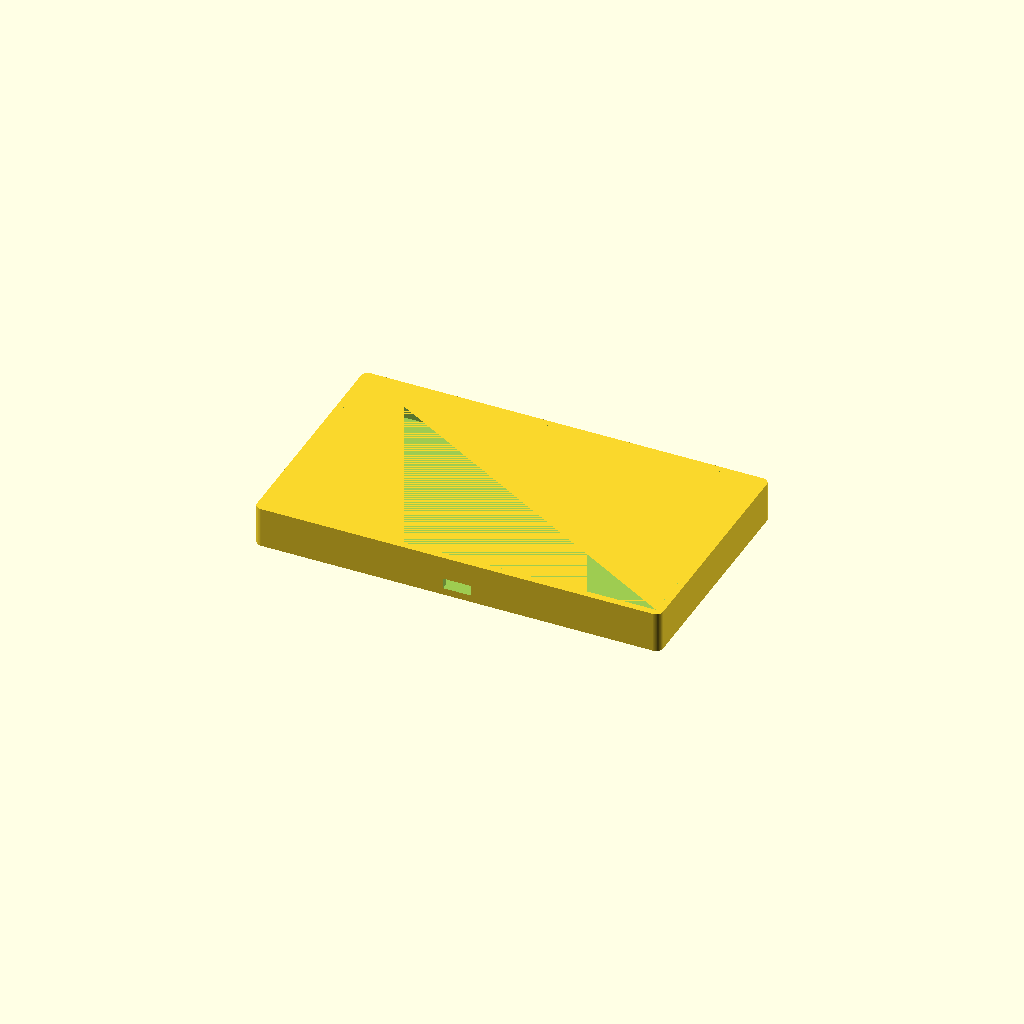
Cell 1 — every parameter at its default value.
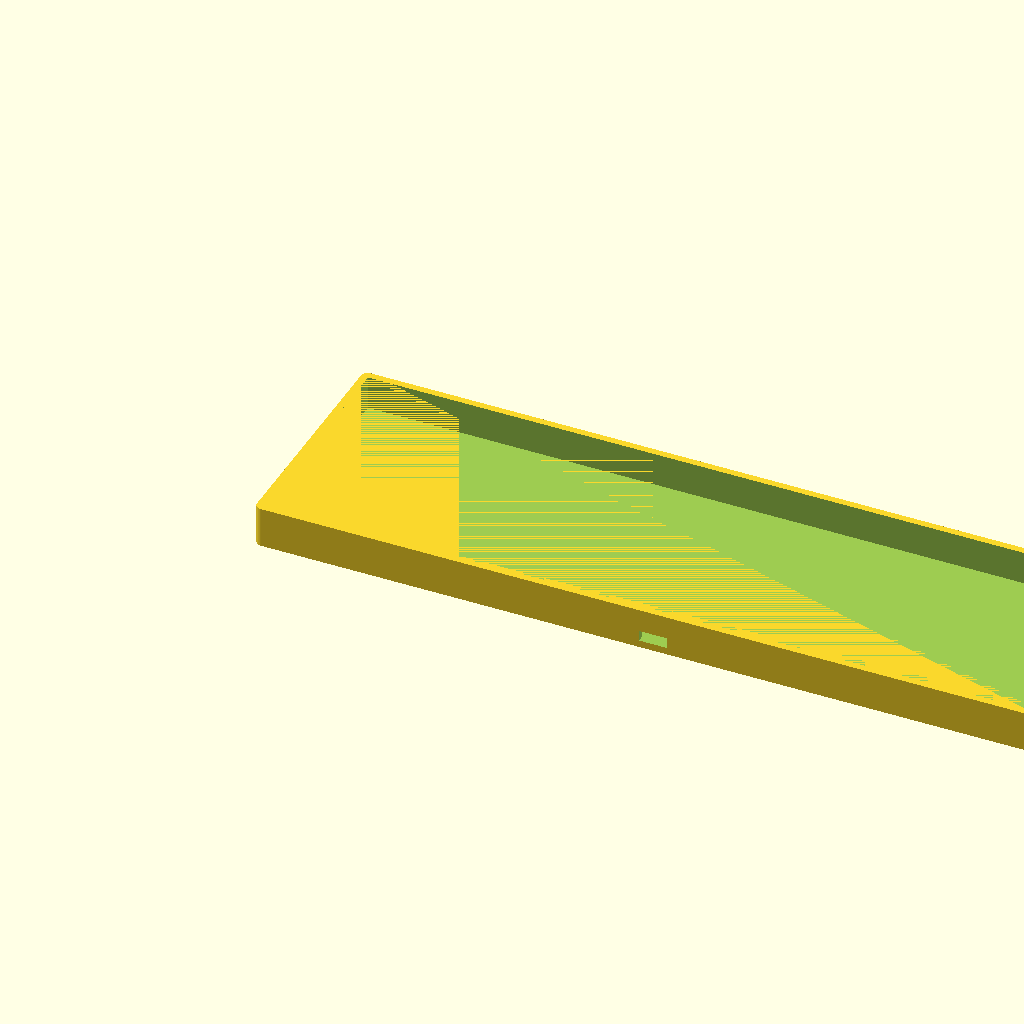
Cell 2 — inner_length set to 222, the other parameters unchanged.
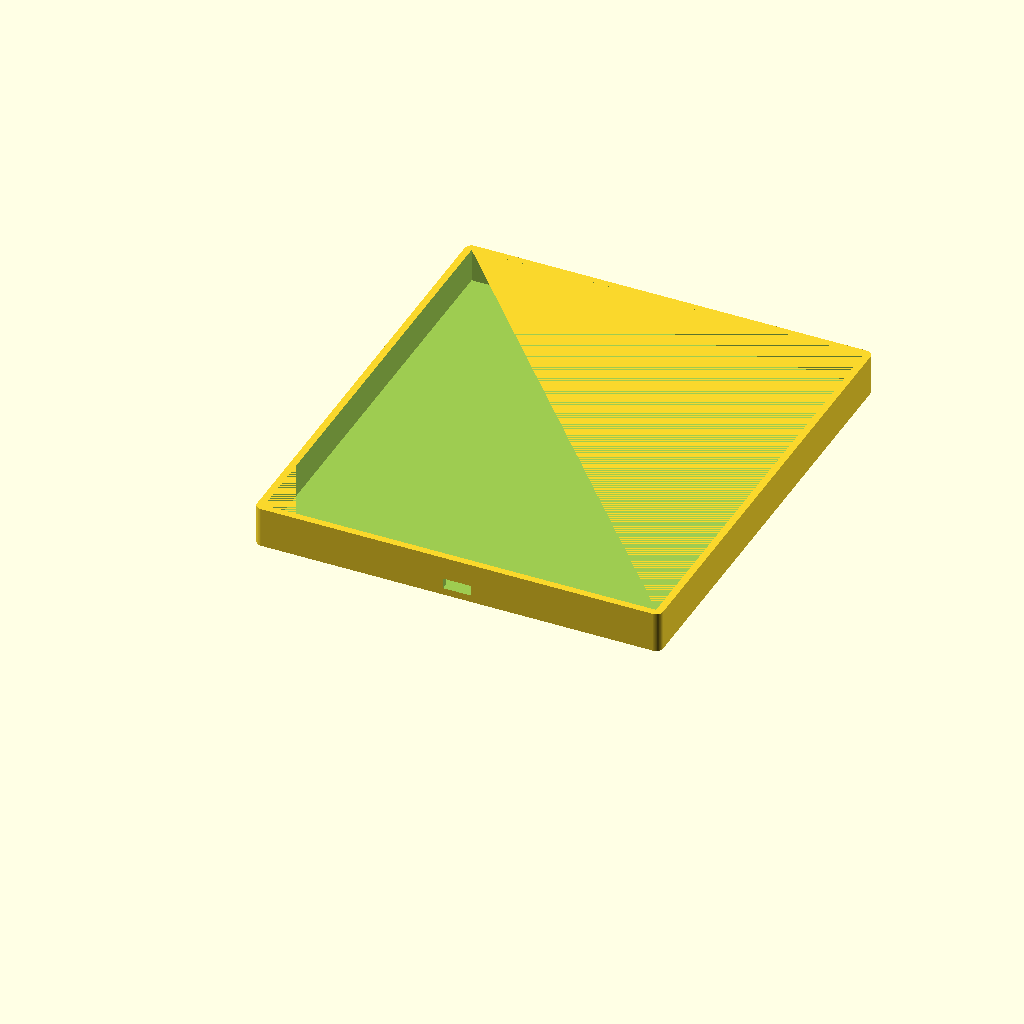
Cell 3: the same model with inner_width = 126.
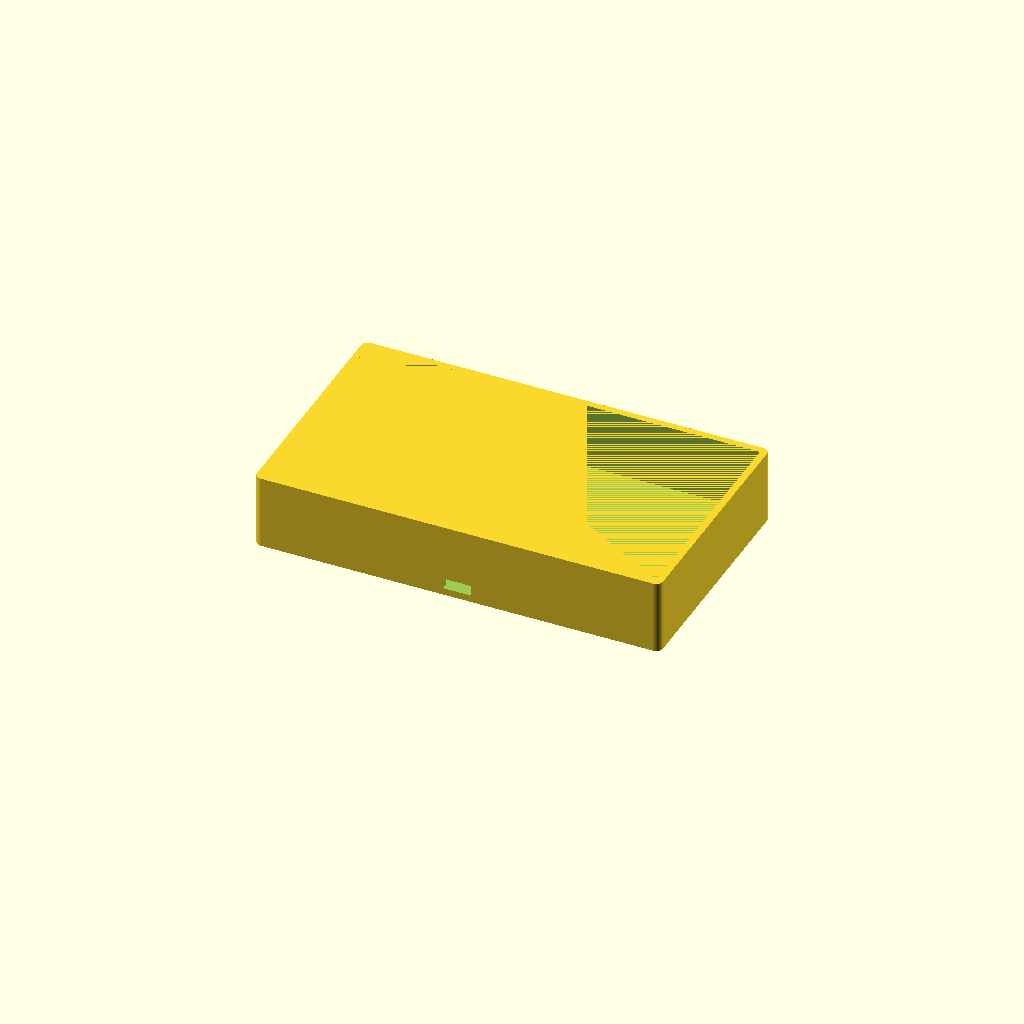
Cell 4: inner_height = 19 (everything else at default).
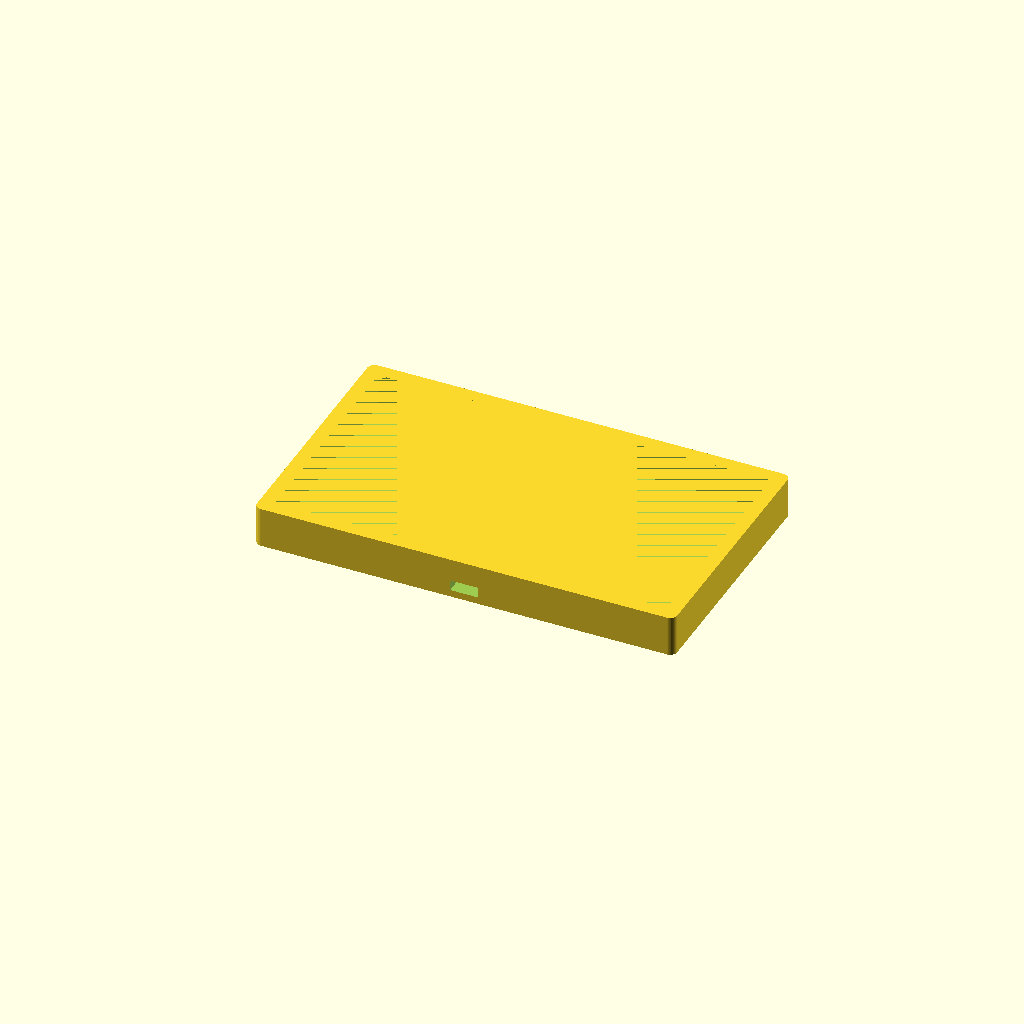
Cell 5: the same model with wall_thickness = 4.
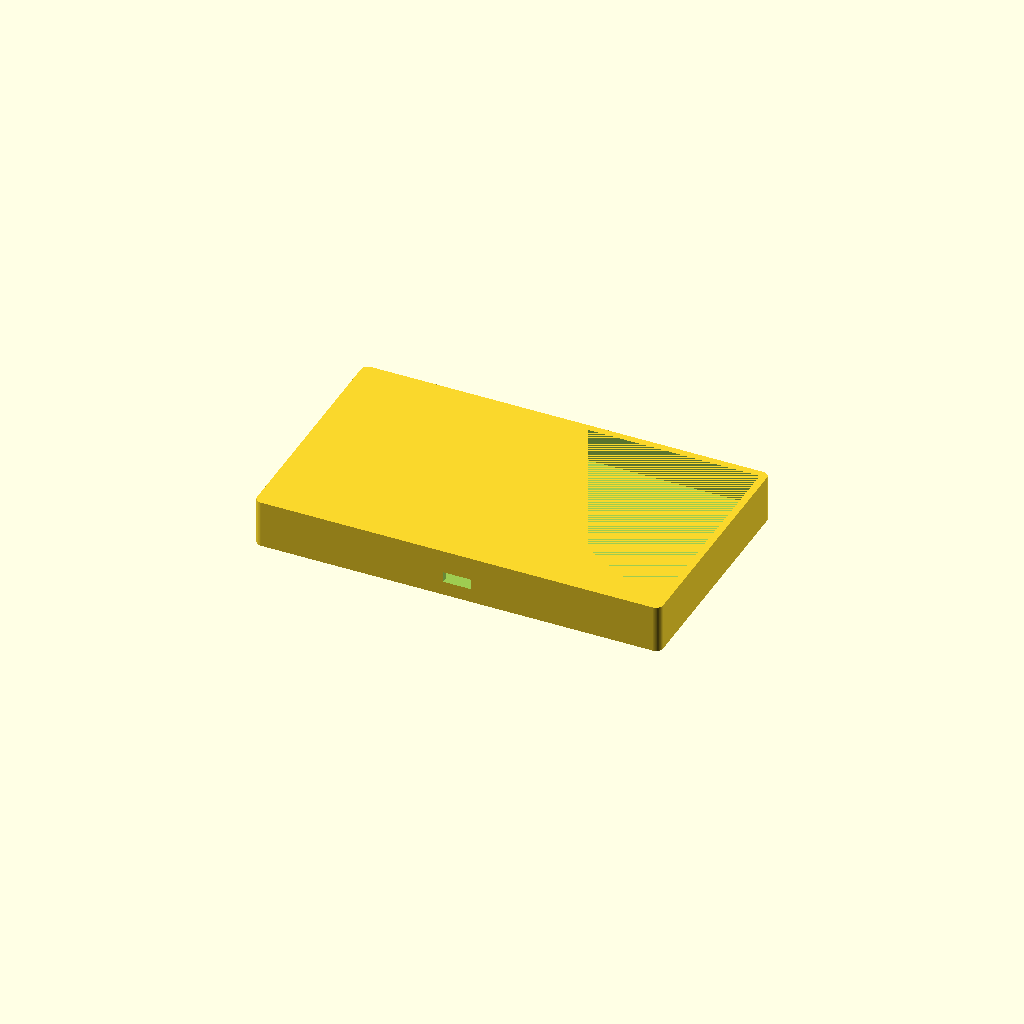
Cell 6: the same model with bottom_thickness = 4.
One fixed orthographic camera (rotation 55°, 0°, 25°; colour scheme Cornfield) for every cell.
OpenSCAD source file docs/touchpad_case.scad:
// Touchpad open-top case model (units: mm)
// Dimensions per docs/case_notes.md

$fn = 64;

// Inner cavity (fits touchpad)
inner_length = 111;
inner_width  = 63;
inner_height = 9.5;

wall_thickness  = 2;
bottom_thickness = 2;

// USB opening on front wall (long side)
usb_width  = 7.8; // horizontal (X)
usb_height = 3;   // vertical (Z)

outer_length = inner_length + 2 * wall_thickness;
outer_width  = inner_width  + 2 * wall_thickness;
outer_height = inner_height + bottom_thickness; // open top
fillet_radius = 2; // outer vertical edge fillet

module case_body() {
  // Outer shell with filleted vertical edges
  linear_extrude(height = outer_height) {
    offset(r = fillet_radius)
      offset(r = -fillet_radius)
        square([outer_length, outer_width], center = false);
  }
}

module inner_cavity() {
  // Subtract inner cavity (open top)
  translate([wall_thickness, wall_thickness, bottom_thickness]) {
    cube([inner_length, inner_width, inner_height], center = false);
  }
}

module usb_opening() {
  // Front wall is the long side at Y=0
  usb_x = outer_length / 2 - usb_width / 2;
  usb_y = -0.1; // ensure full cut through wall
  usb_z = bottom_thickness; // bottom edge flush with inner floor
  translate([usb_x, usb_y, usb_z]) {
    cube([usb_width, wall_thickness + 0.2, usb_height], center = false);
  }
}

difference() {
  case_body();
  inner_cavity();
  usb_opening();
}
Parameter table extracted from the source (name, type, default, range or options):
inner_length: number, default 111
inner_width: number, default 63
inner_height: number, default 9.5
wall_thickness: number, default 2
bottom_thickness: number, default 2
usb_width: number, default 7.8
usb_height: number, default 3
fillet_radius: number, default 2
